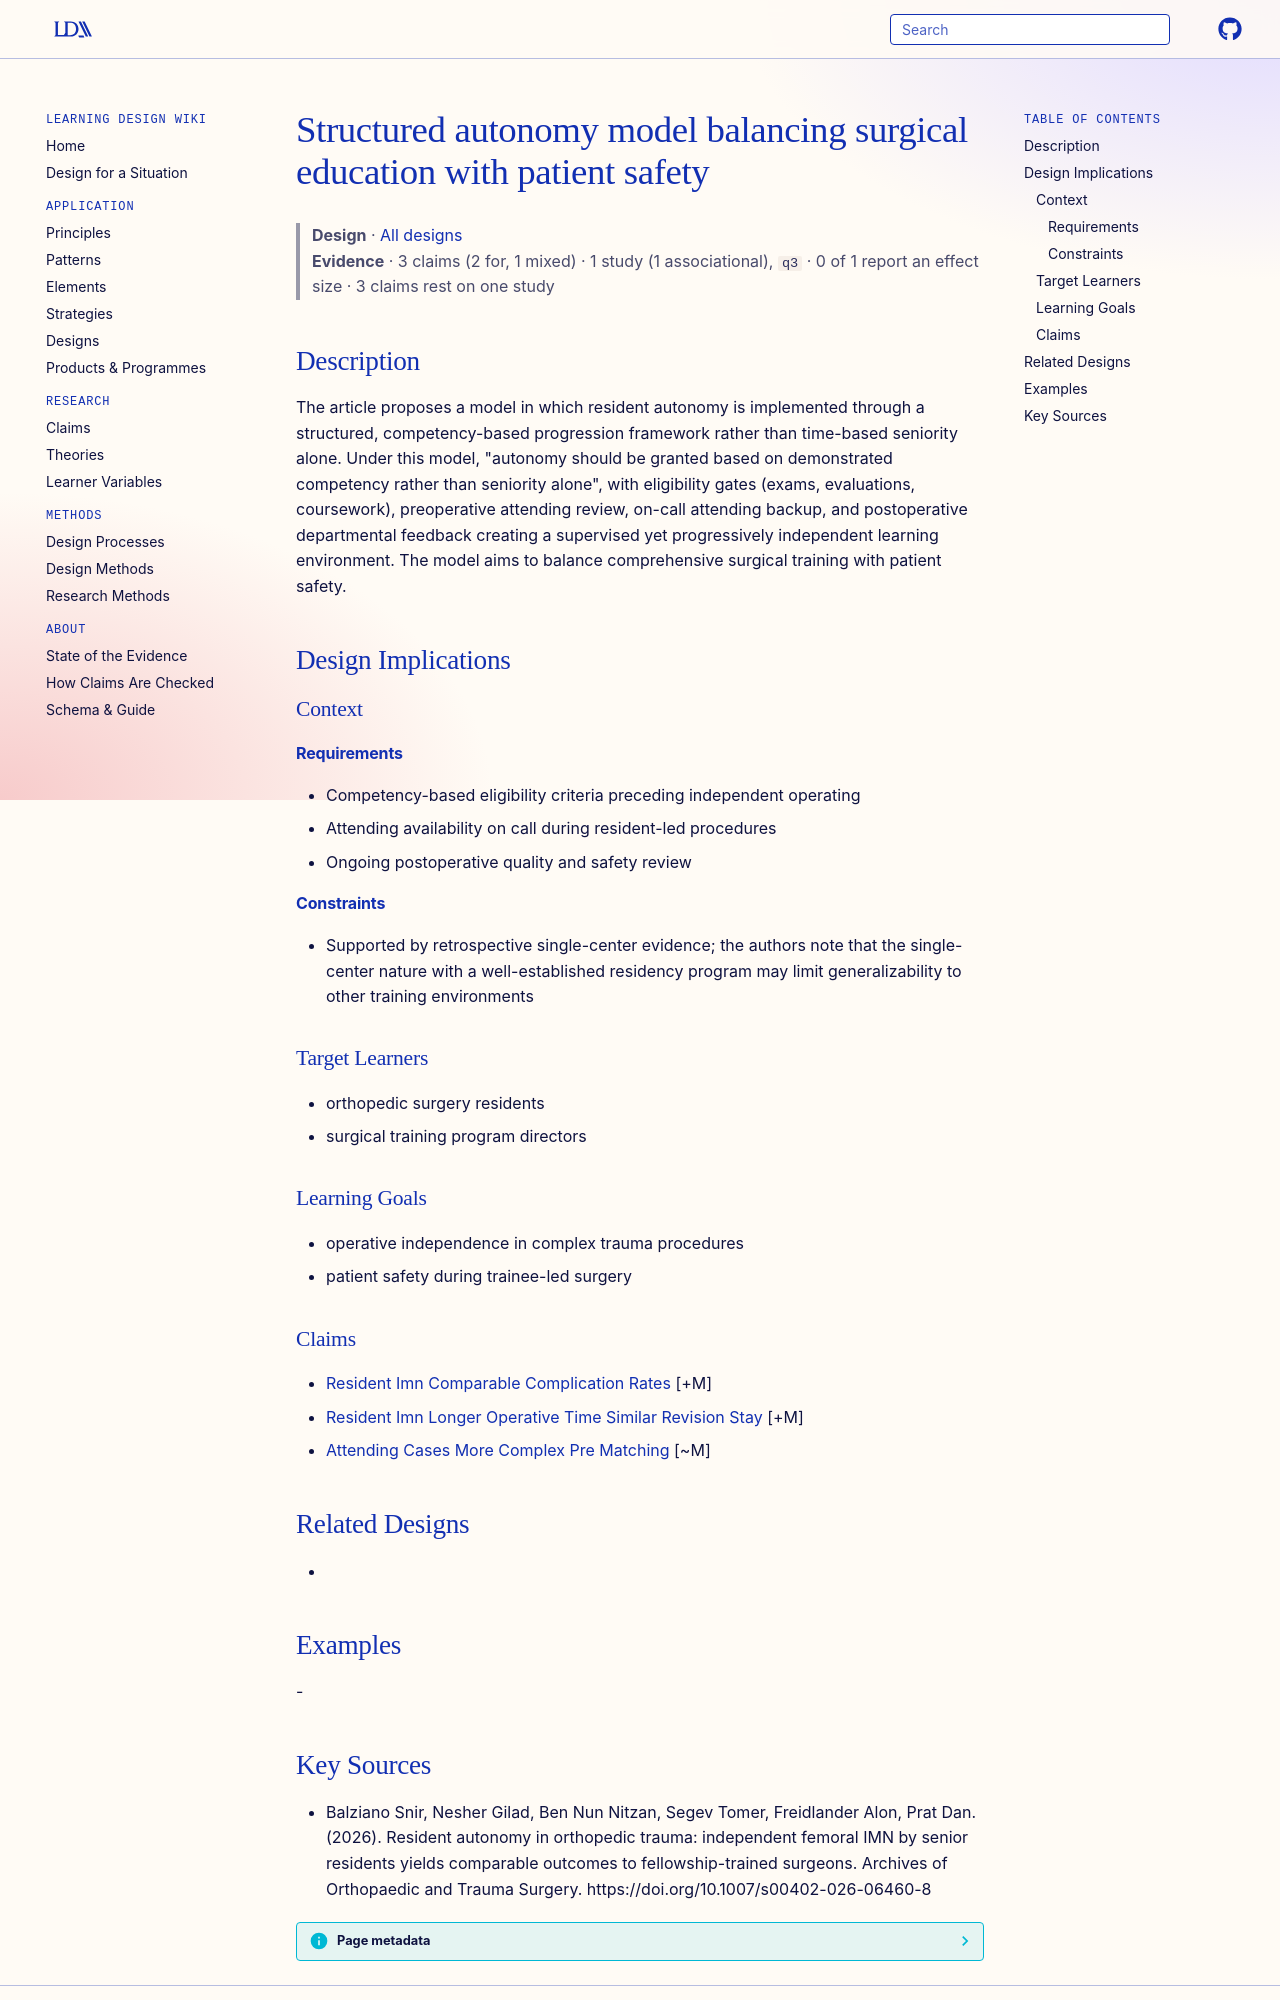

repository: Learning-Design-Alliance/learning-wiki · page: designs/structured-autonomy-competency-progression-model/index.html · generator: mkdocs

---
type: design
id: structured-autonomy-competency-progression-model
title: Structured autonomy model balancing surgical education with patient safety
description: The article proposes a model in which resident autonomy is implemented through a structured, competency-based progression framework rather than time-based seniority alone.
status: review
generated:
  by: "process:settle-candidates"
  at: 2026-11-04
sources:
  - id: balziano-snir-2026
    resource: "https://doi.org/10.1007/s00402-026-06460-8"
    title: "Balziano Snir, Nesher Gilad, Ben Nun Nitzan, Segev Tomer, Freidlander Alon, Prat Dan. (2026). Resident autonomy in orthopedic trauma: independent femoral IMN by senior residents yields comparable outcomes to fellowship-trained surgeons. Archives of Orthopaedic and Trauma Surgery. https://doi.org/10.1007/s00402-026-06460-8"
    author: Balziano Snir, Nesher Gilad, Ben Nun Nitzan, Segev Tomer, Freidlander Alon, Prat Dan
---

# Structured autonomy model balancing surgical education with patient safety

> **Design** · [All designs](index.md)
> **Evidence** · 3 claims (2 for, 1 mixed) · 1 study (1 associational), `q3` · 0 of 1 report an effect size · 3 claims rest on one study

## Description
The article proposes a model in which resident autonomy is implemented through a structured, competency-based progression framework rather than time-based seniority alone. Under this model, "autonomy should be granted based on demonstrated competency rather than seniority alone", with eligibility gates (exams, evaluations, coursework), preoperative attending review, on-call attending backup, and postoperative departmental feedback creating a supervised yet progressively independent learning environment. The model aims to balance comprehensive surgical training with patient safety.

## Design Implications

### Context
#### Requirements
- Competency-based eligibility criteria preceding independent operating
- Attending availability on call during resident-led procedures
- Ongoing postoperative quality and safety review
#### Constraints
- Supported by retrospective single-center evidence; the authors note that the single-center nature with a well-established residency program may limit generalizability to other training environments

### Target Learners
- orthopedic surgery residents
- surgical training program directors

### Learning Goals
- operative independence in complex trauma procedures
- patient safety during trainee-led surgery

### Claims
- [Resident Imn Comparable Complication Rates](../claims/resident-imn-comparable-complication-rates.md) [+M]
- [Resident Imn Longer Operative Time Similar Revision Stay](../claims/resident-imn-longer-operative-time-similar-revision-stay.md) [+M]
- [Attending Cases More Complex Pre Matching](../claims/attending-cases-more-complex-pre-matching.md) [~M]

## Related Designs
- 

## Examples
-
